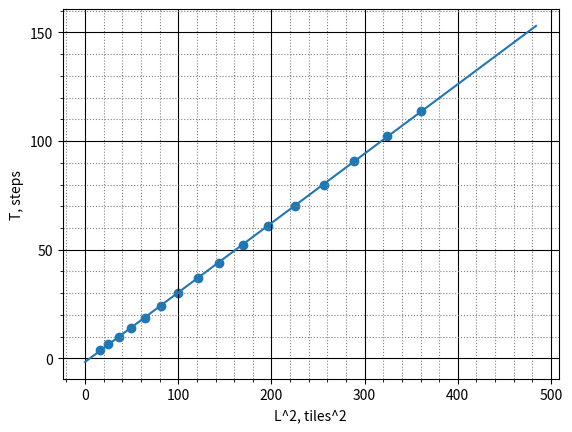

The matplotlib source for this figure:
import matplotlib.pyplot as plt
import matplotlib.ticker as ticker
import numpy as np
Z = [
[4.00839,4,0],
[6.66445,5,0],
[9.96137,6,0],
[14.0023,7,0],
[18.697,8,0],
[23.9295,9,0],
[30.0029,10,0],
[36.7892,11,0],
[44.001,12,0],
[51.9615,13,0],
[60.8144,14,0],
[70.3067,15,0],
[79.982,16,0],
[91.0159,17,0],
[102.328,18,0],
[113.754,19,0]
]
fig, ax = plt.subplots()#
plt.grid(True)
#  Устанавливаем интервал основных делений:
ax.xaxis.set_major_locator(ticker.MultipleLocator(100))
#  Устанавливаем интервал вспомогательных делений:
ax.xaxis.set_minor_locator(ticker.MultipleLocator(10))
#  Тоже самое проделываем с делениями на оси "y":
ax.yaxis.set_major_locator(ticker.MultipleLocator(50))
ax.yaxis.set_minor_locator(ticker.MultipleLocator(5))
#  Добавляем линии основной сетки:
ax.grid(which='major',
            color = 'k')
#  Включаем видимость вспомогательных делений:
ax.minorticks_on()
#  Теперь можем отдельно задавать внешний вид
#  вспомогательной сетки:
ax.grid(which='minor',
        color = 'gray',
        linestyle = ':')
plt.xlabel('L^2, tiles^2')
plt.ylabel('T, steps')
x = []
y = []
for i in range(len(Z)):
    x.append(Z[i][1]**2)
    y.append(Z[i][0])
p, v = np.polyfit(x, y, deg = 1, cov = True)
func2 = np.poly1d(p)
z2 = np.arange(0, 22*22, 0.1)
plt.scatter(x, y)
plt.plot(z2, func2(z2))
plt.show()
print(p)
